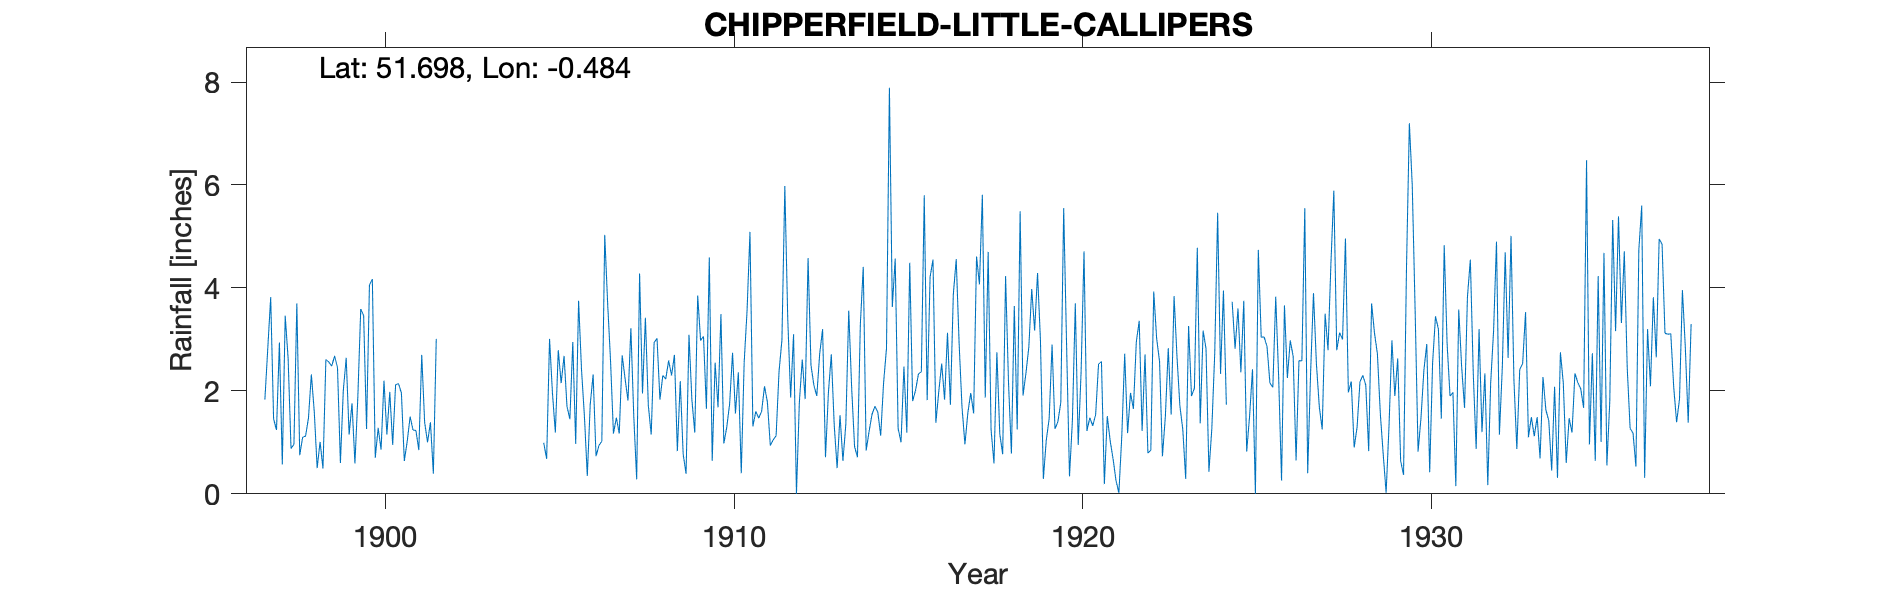

Values plotted in this chart, from the file beside it:
CHIPPERFIELD-LITTLE-CALLIPERS, , , , , , , , , , , , , , , , , , , , , , , 
Grid ref, TL049010, Long, -0.4836, Lat, 51.7, Elevation, 407, ft, , , , , , , , , , , , , , , 
Station no, 916, , , , , , , , , , , , , , , , , , , , , , 
, 1890, 1891, 1892, 1893, 1894, 1895, 1896, 1897, 1898, 1899, 1900, 1901, 1902, 1903, 1904, 1905, 1906, 1907, 1908, 1909, 1910, 1911, 1912
January, , , , , , , , 1.83, 0.75, 2.68, 4.06, 0.64, , , , 0.99, 3.75, 1.17, 1.72, 0.77, 1.68, 1.31, 3.41
February, , , , , , , , 2.83, 1.1, 2.45, 4.17, 1.02, , , , 0.68, 2.42, 1.48, 1.15, 0.39, 3.49, 1.6, 1.87
March, , , , , , , , 3.82, 1.12, 0.6, 0.7, 1.5, , , , 3.01, 1.51, 1.17, 2.94, 3.09, 0.98, 1.47, 3.1
April, , , , , , , , 1.46, 1.47, 2.01, 1.28, 1.24, , , , 1.96, 0.35, 2.69, 3.02, 1.83, 1.29, 1.6, 0
May, , , , , , , , 1.24, 2.32, 2.64, 0.86, 1.23, , , , 1.19, 1.73, 2.24, 1.83, 1.19, 1.75, 2.09, 1.78
June, , , , , , , , 2.94, 1.6, 1.15, 2.2, 0.85, , , , 2.79, 2.32, 1.81, 2.3, 3.85, 2.74, 1.78, 2.61
July, , , , , , , , 0.57, 0.5, 1.76, 1.15, 2.7, , , , 2.15, 0.73, 3.22, 2.23, 2.98, 1.56, 0.94, 1.84
August, , , , , , , , 3.46, 1.01, 0.59, 1.98, 1.39, , , , 2.68, 0.94, 1.5, 2.59, 3.06, 2.36, 1.05, 4.58
September, , , , , , , , 2.63, 0.49, 1.88, 0.95, 1, , , , 1.7, 1.02, 0.28, 2.3, 1.65, 0.4, 1.13, 2.5
October, , , , , , , , 0.88, 2.61, 3.59, 2.12, 1.39, , , , 1.45, 5.03, 4.28, 2.7, 4.59, 2.55, 2.37, 2.11
November, , , , , , , , 0.96, 2.56, 3.46, 2.14, 0.39, , , , 2.95, 3.7, 1.95, 0.83, 0.64, 3.56, 2.99, 1.9
December, , , , , , , , 3.7, 2.48, 1.26, 1.96, 3.01, , , , 0.97, 2.58, 3.42, 2.19, 2.55, 5.09, 5.98, 2.72
Total, , , , , , , , 26.32, 18.01, 24.07, 23.57, 16.36, , , , 22.52, 26.08, 25.21, 25.8, 26.59, 27.45, 24.31, 28.42
1924 Sept values "corrected by surroundi…, , , , , , , , , , , , , , , , , , , , , , , 
